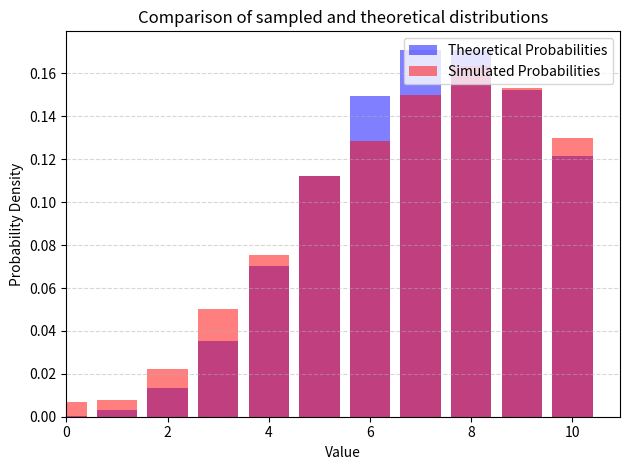

Python code for this plot:
import random as rand
import matplotlib.pyplot as plt
import numpy as np
import math
from scipy import stats


def trunc_poisson(i, A):
    return (A**i) / math.factorial(i)


def erling(A, k=1):
    return rand.gammavariate(A, k)
    # return stats.erlang.rvs([k], scale=1 / A)


def propose_next_state(i, m):
    u = rand.random()
    if u < 0.5:
        return max(0, i - 1)
    else:
        return min(m, i + 1)


# Returns the next state and whether the move was accepted or not
def next_state(x, A, m):
    g_x = trunc_poisson(x, A)
    y = propose_next_state(x, m)
    g_y = trunc_poisson(y, A)

    alpha = min(1, g_y / g_x)

    if alpha == 1:
        return y
    else:
        u = rand.random()
        if u < alpha:
            return y
        else:
            return x


def simulate(A, m):
    states = []

    # Start from an arbitrary state, e.g., 0
    current_state = 0

    for _ in range(3000):
        next_state_val = next_state(current_state, A, m)
        states.append(next_state_val)
        current_state = next_state_val

    return states[800:]


def chi_squared(samples, actual, m):
    T = 0
    for i in range(len(actual)):
        diff = samples[i] - actual[i]
        T += (diff**2) / actual[i] if actual[i] > 0 else 0

    return T


def calculate_c(A, m):
    total = sum(A**i / math.factorial(i) for i in range(m + 1))
    return 1 / total


def theoretical_probs(A, m):
    c = calculate_c(A, m)
    return [c * (A**i) / math.factorial(i) for i in range(m + 1)]


def simulation_probs(samples, m):
    total_samples = len(samples)
    return [samples.count(i) / total_samples for i in range(m + 1)]


def plot(samples, actual, m):
    plt.bar(
        range(m + 1),
        actual,
        alpha=0.5,
        label="Theoretical Probabilities",
        color="blue",
    )

    plt.bar(
        range(m + 1),
        simulation_probs(samples, m),
        alpha=0.5,
        label="Simulated Probabilities",
        color="red",
    )

    # Formatting the plot
    plt.xlim(left=0)  # Erlang distribution is only defined for x >= 0
    plt.xlabel("Value")
    plt.ylabel("Probability Density")
    plt.title("Comparison of sampled and theoretical distributions")
    plt.legend(loc="upper right")
    plt.grid(axis="y", linestyle="--", alpha=0.5)

    plt.tight_layout()
    plt.show()


if __name__ == "__main__":
    A = 8
    m = 10
    simulations = simulate(A, m)
    actual_probs = theoretical_probs(A, m)

    plot(simulations, actual_probs, m)
    print(f"Actual probabilities: {actual_probs}")
    print(f"Simulated probabilities: {simulation_probs(simulations, m)}")

    print(
        f"Chi-squared statistic: {chi_squared(simulation_probs(simulations, m), actual_probs, m + 1)}"
    )

    # print(f"Chi-squared statistic: {chi_squared(simulations, actual_probs, m + 1)}")
